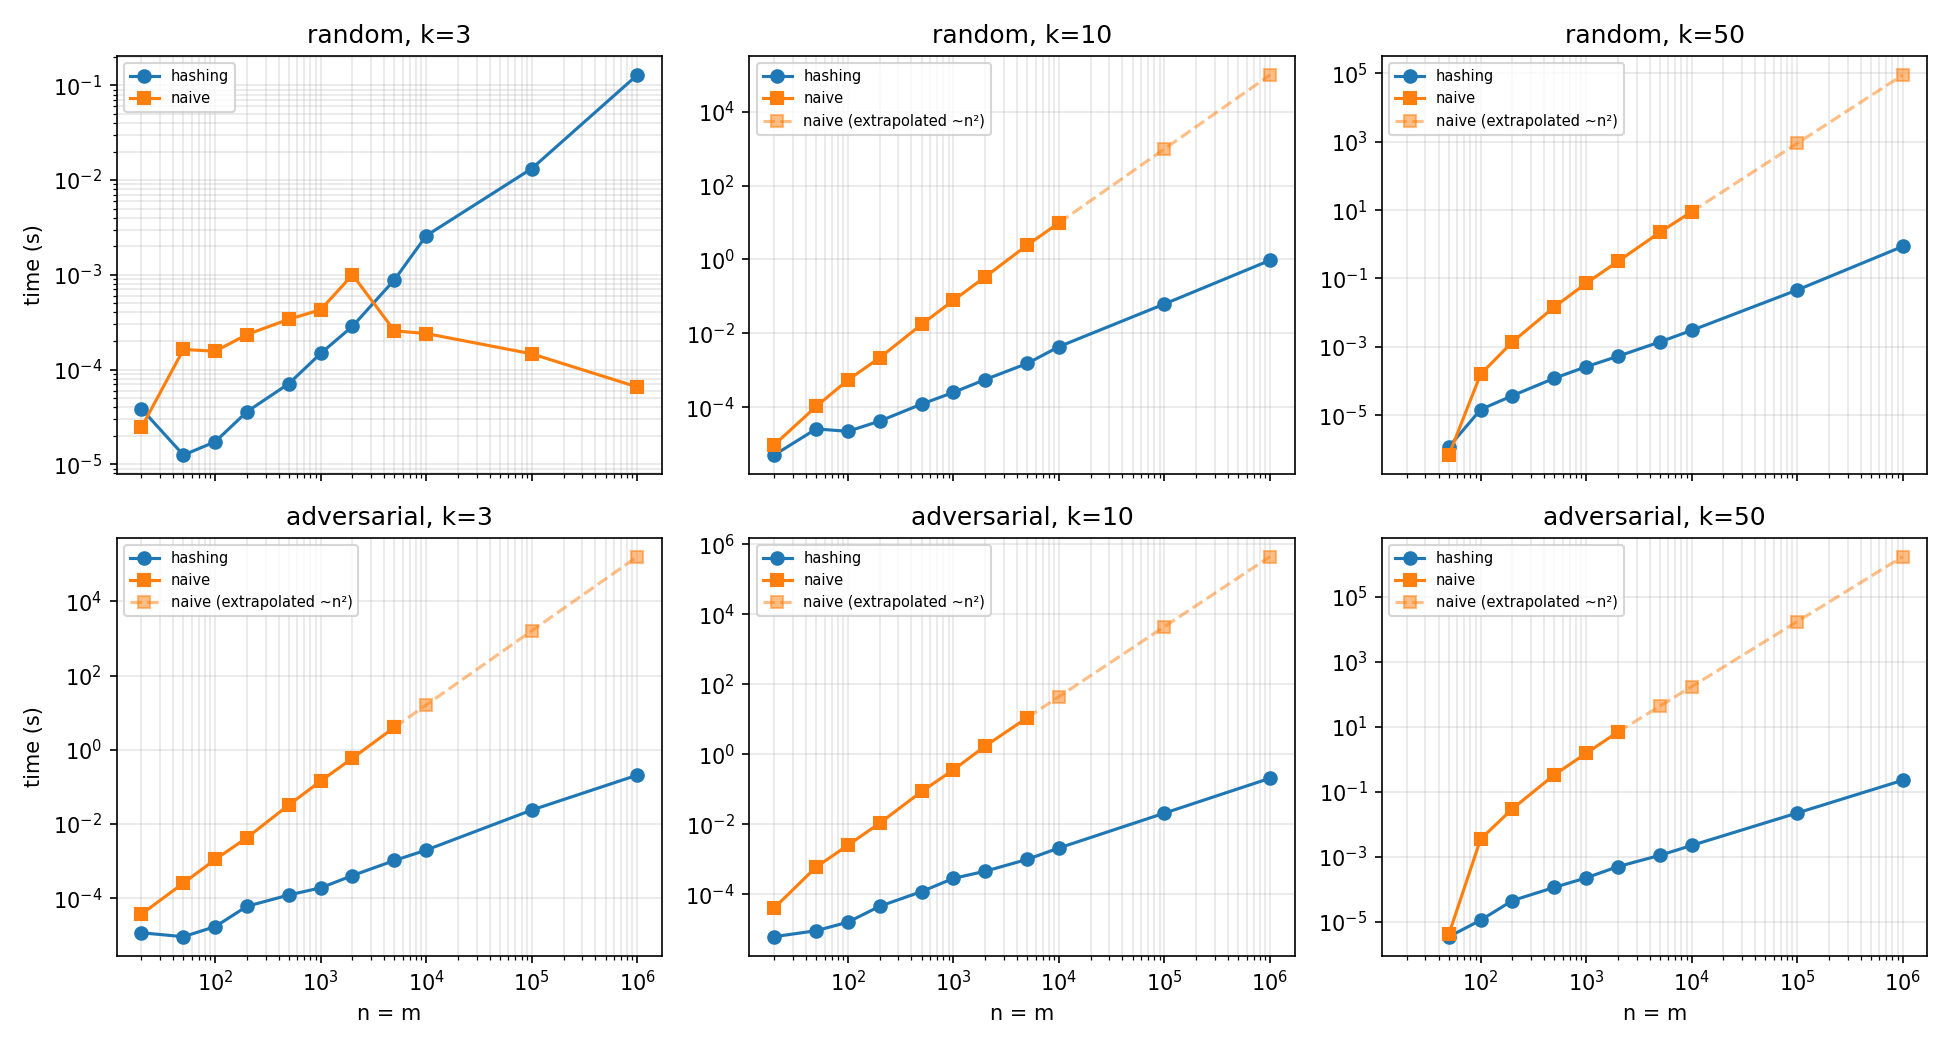

Data behind this chart, as committed beside it:
family, k, n, t_hash, t_naive
random, 3, 20, 3.8439999997308405e-05, 2.448499998308762e-05
random, 3, 50, 1.2505000000828659e-05, 0.0001629
random, 3, 100, 1.7272000008006216e-05, 0.000156
random, 3, 200, 3.590200000758159e-05, 0.0002342
random, 3, 500, 7.109500000979097e-05, 0.0003398
random, 3, 1000, 0.000148, 0.0004283
random, 3, 2000, 0.0002861, 0.001001
random, 3, 5000, 0.0008858, 0.0002559
random, 3, 10000, 0.002586, 0.0002399
random, 3, 100000, 0.01323, 0.0001465
random, 3, 1000000, 0.1286, 6.54450000183715e-05
random, 10, 20, 5.100999999285705e-06, 9.589999990566866e-06
random, 10, 50, 2.597599998921396e-05, 0.0001053
random, 10, 100, 2.2357000005968075e-05, 0.0005476
random, 10, 200, 4.226699999776429e-05, 0.00219
random, 10, 500, 0.0001222, 0.01758
random, 10, 1000, 0.0002529, 0.07828
random, 10, 2000, 0.0005628, 0.3379
random, 10, 5000, 0.001532, 2.437
random, 10, 10000, 0.004368, 9.786
random, 10, 100000, 0.06245, 
random, 10, 1000000, 0.9479, 
random, 50, 50, 1.1829999948531622e-06, 6.809999888446328e-07
random, 50, 100, 1.4630000009674404e-05, 0.0001585
random, 50, 200, 3.720199998724638e-05, 0.001388
random, 50, 500, 0.0001206, 0.01478
random, 50, 1000, 0.0002612, 0.07219
random, 50, 2000, 0.0005289, 0.3157
random, 50, 5000, 0.001391, 2.249
random, 50, 10000, 0.003025, 8.977
random, 50, 100000, 0.0459, 
random, 50, 1000000, 0.865, 
adversarial, 3, 20, 1.1634999964371673e-05, 3.6968000017623126e-05
adversarial, 3, 50, 9.132000002409768e-06, 0.0002552
adversarial, 3, 100, 1.7057999968983495e-05, 0.001105
adversarial, 3, 200, 6.0234999978092674e-05, 0.00427
adversarial, 3, 500, 0.0001219, 0.0328
adversarial, 3, 1000, 0.0001896, 0.1438
adversarial, 3, 2000, 0.0004065, 0.5966
adversarial, 3, 5000, 0.001037, 4.049
adversarial, 3, 10000, 0.001979, 
adversarial, 3, 100000, 0.02371, 
adversarial, 3, 1000000, 0.2076, 
adversarial, 10, 20, 6.135000035101257e-06, 4.043699999556338e-05
adversarial, 10, 50, 9.08399999843823e-06, 0.000599
adversarial, 10, 100, 1.5942999993967533e-05, 0.002516
adversarial, 10, 200, 4.53630000265548e-05, 0.01074
adversarial, 10, 500, 0.0001194, 0.08639
adversarial, 10, 1000, 0.0002845, 0.358
adversarial, 10, 2000, 0.0004546, 1.716
adversarial, 10, 5000, 0.0009897, 11.02
adversarial, 10, 10000, 0.002097, 
adversarial, 10, 100000, 0.02078, 
adversarial, 10, 1000000, 0.2059, 
adversarial, 50, 50, 3.437000032135984e-06, 4.1089999740506755e-06
adversarial, 50, 100, 1.1066000013215671e-05, 0.00348
adversarial, 50, 200, 4.443000000264874e-05, 0.02973
adversarial, 50, 500, 0.0001135, 0.3321
adversarial, 50, 1000, 0.0002224, 1.525
adversarial, 50, 2000, 0.0004938, 6.874
... 4 more rows
